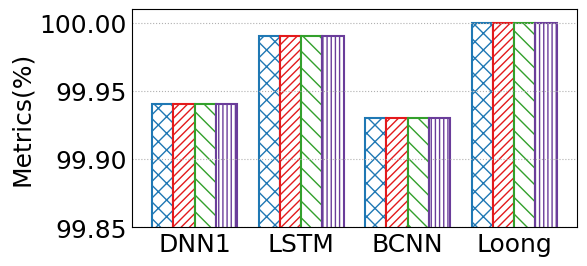

Here is the Python script that generated this plot:
import matplotlib
from matplotlib import pyplot as plt
import numpy as np
import seaborn as sns
from matplotlib.backends.backend_pdf import PdfPages
from matplotlib.pyplot import MultipleLocator
from matplotlib import rcParams

config = {
    "font.family": 'serif',
    "font.size": 11,
    "mathtext.fontset": 'stix',
    "font.serif": ['Times New Roman'],
}  #设置一些字体和大小

matplotlib.rc('pdf', fonttype=42)

ALLWIDTH = 1.5
Marker = ['o', 'v', '8', 's', 'p', '^', '<', '>', '*', 'h', 'H', 'D', 'd', 'P', 'X']
HATCH = ['+', 'x', '/', 'o', '|', '\\', '-', 'O', '.', '*']
Line_Style = ['-', '--', '-.', ':']
COLORS = sns.color_palette("Paired")
rcParams.update(config)

def bar_plot(x_label='Sketches', y_label='Metrics(%)'):
    FONTSIZE = 18
    width = 0.2
    y=np.array([[99.94,99.94,99.94,99.94],[99.99,99.99,99.99,99.99],[99.93,99.93,99.93,99.93],[100,100,100,100]])
    x_labels = ['DNN1', 'LSTM', 'BCNN','Loong']
    legend_labels = ['Accuracy', 'Precision', 'Recall','F1-score']
    x = np.arange(len(x_labels))

    fig, ax = plt.subplots(figsize=(6,2.8))
    ax.bar(x - 1.5*width, y[:, 0], width=width, label=legend_labels[0], color='white',
           ec=COLORS[1], hatch=HATCH[1] * 2, linewidth=ALLWIDTH)
    ax.bar(x -0.5*width, y[:, 1], width=width, label=legend_labels[1], color='white',
           ec=COLORS[5], hatch=HATCH[2] * 4, linewidth=ALLWIDTH)
    ax.bar(x +0.5*width, y[:, 2], width=width, label=legend_labels[2], color='white',
           ec=COLORS[3], hatch=HATCH[5] * 2, linewidth=ALLWIDTH)
    ax.bar(x + 1.5*width, y[:, 3], width=width, label=legend_labels[3], color='white',
           ec=COLORS[9], hatch=HATCH[4] * 4, linewidth=ALLWIDTH)

    ax.set_xticks(x)
    ax.set_xticklabels(x_labels,fontsize = FONTSIZE)
    # ax.set_xlabel(x_label, fontsize=FONTSIZE)
    ax.set_ylabel(y_label, fontsize=FONTSIZE)
    # plt.yscale('log')
    plt.ylim(99.85,100.01)
    y_major_locator = MultipleLocator(0.05)
    ax = plt.gca()
    ax.yaxis.set_major_locator(y_major_locator)
    ax.tick_params(labelsize=FONTSIZE)
    plt.tick_params(axis='both', which='both', length=0)
    ax.grid(linestyle=':', axis='y')
    # fig.legend(fontsize=FONTSIZE, loc='upper left', ncol=4,
    #            handlelength=ALLWIDTH, handletextpad=0.4, columnspacing=1, frameon=True, shadow=True, bbox_to_anchor=(0.21, 0.92))
    plt.tight_layout()

    # plt.rc('font', family='SimHei', size=12)

    pp = PdfPages('DNS_bar.pdf')
    plt.savefig(pp, format='pdf', bbox_inches='tight')
    pp.close()
    plt.show()

if __name__=='__main__':
    bar_plot()
